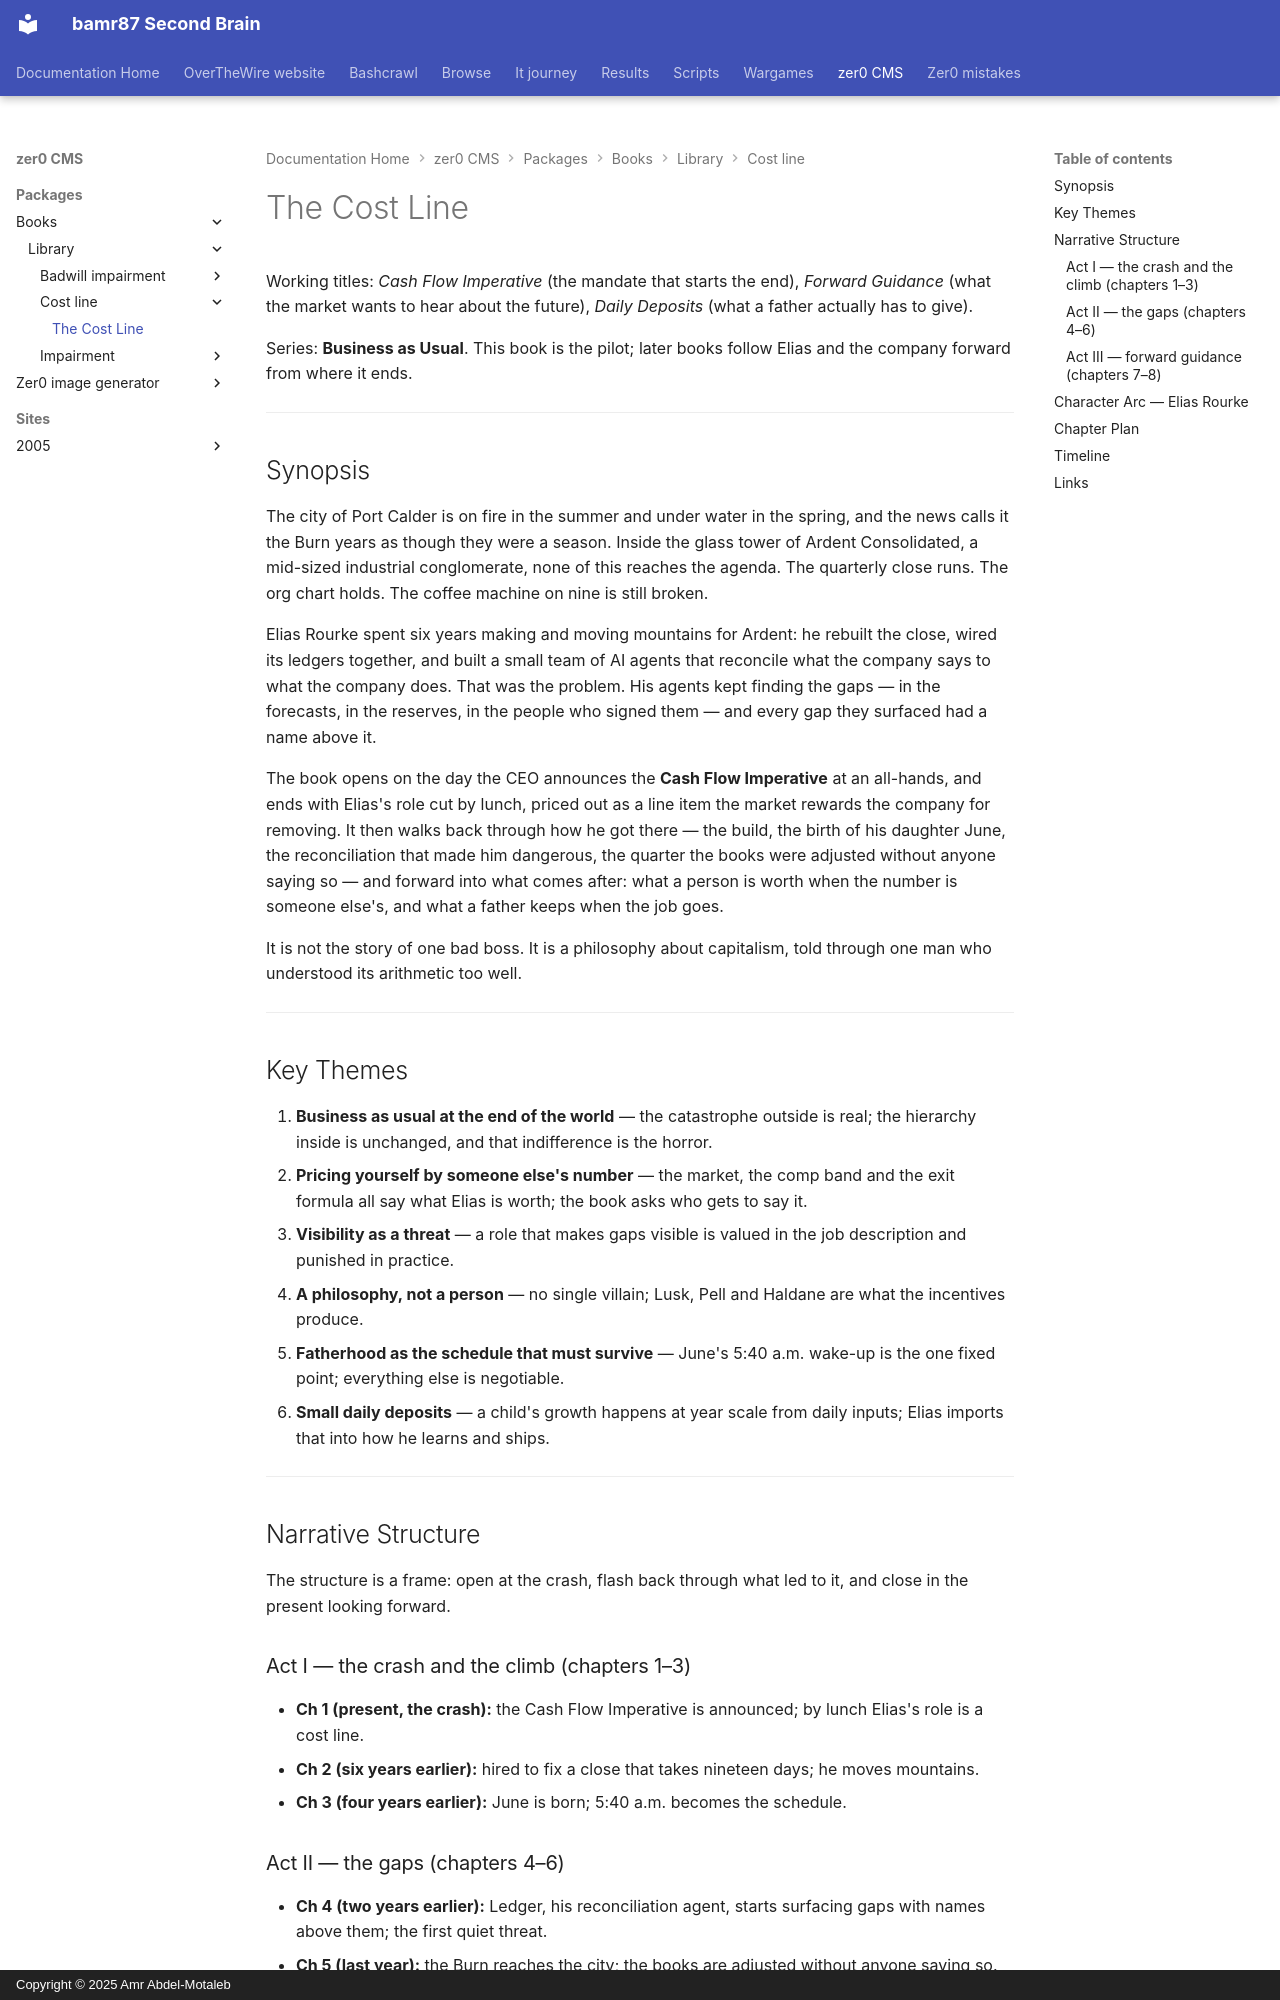

repository: bamr87/README · page: zer0-CMS/packages/books/library/cost-line/outline/index.html · generator: mkdocs · copyright: Copyright © 2025 Amr Abdel-Motaleb

---
source_file: packages/books/library/cost-line/outline.md
source_repo: bamr87/zer0-CMS
source_url: https://github.com/bamr87/zer0-CMS/blob/main/packages/books/library/cost-line/outline.md
title: The Cost Line
---
# The Cost Line

Working titles: _Cash Flow Imperative_ (the mandate that starts the end), _Forward Guidance_ (what the market wants to hear about the future), _Daily Deposits_ (what a father actually has to give).

Series: **Business as Usual**. This book is the pilot; later books follow Elias and the company forward from where it ends.

---

## Synopsis

The city of Port Calder is on fire in the summer and under water in the spring, and the news calls it the Burn years as though they were a season. Inside the glass tower of Ardent Consolidated, a mid-sized industrial conglomerate, none of this reaches the agenda. The quarterly close runs. The org chart holds. The coffee machine on nine is still broken.

Elias Rourke spent six years making and moving mountains for Ardent: he rebuilt the close, wired its ledgers together, and built a small team of AI agents that reconcile what the company says to what the company does. That was the problem. His agents kept finding the gaps — in the forecasts, in the reserves, in the people who signed them — and every gap they surfaced had a name above it.

The book opens on the day the CEO announces the **Cash Flow Imperative** at an all-hands, and ends with Elias's role cut by lunch, priced out as a line item the market rewards the company for removing. It then walks back through how he got there — the build, the birth of his daughter June, the reconciliation that made him dangerous, the quarter the books were adjusted without anyone saying so — and forward into what comes after: what a person is worth when the number is someone else's, and what a father keeps when the job goes.

It is not the story of one bad boss. It is a philosophy about capitalism, told through one man who understood its arithmetic too well.

---

## Key Themes

1. **Business as usual at the end of the world** — the catastrophe outside is real; the hierarchy inside is unchanged, and that indifference is the horror.
2. **Pricing yourself by someone else's number** — the market, the comp band and the exit formula all say what Elias is worth; the book asks who gets to say it.
3. **Visibility as a threat** — a role that makes gaps visible is valued in the job description and punished in practice.
4. **A philosophy, not a person** — no single villain; Lusk, Pell and Haldane are what the incentives produce.
5. **Fatherhood as the schedule that must survive** — June's 5:40 a.m. wake-up is the one fixed point; everything else is negotiable.
6. **Small daily deposits** — a child's growth happens at year scale from daily inputs; Elias imports that into how he learns and ships.

---

## Narrative Structure

The structure is a frame: open at the crash, flash back through what led to it, and close in the present looking forward.
